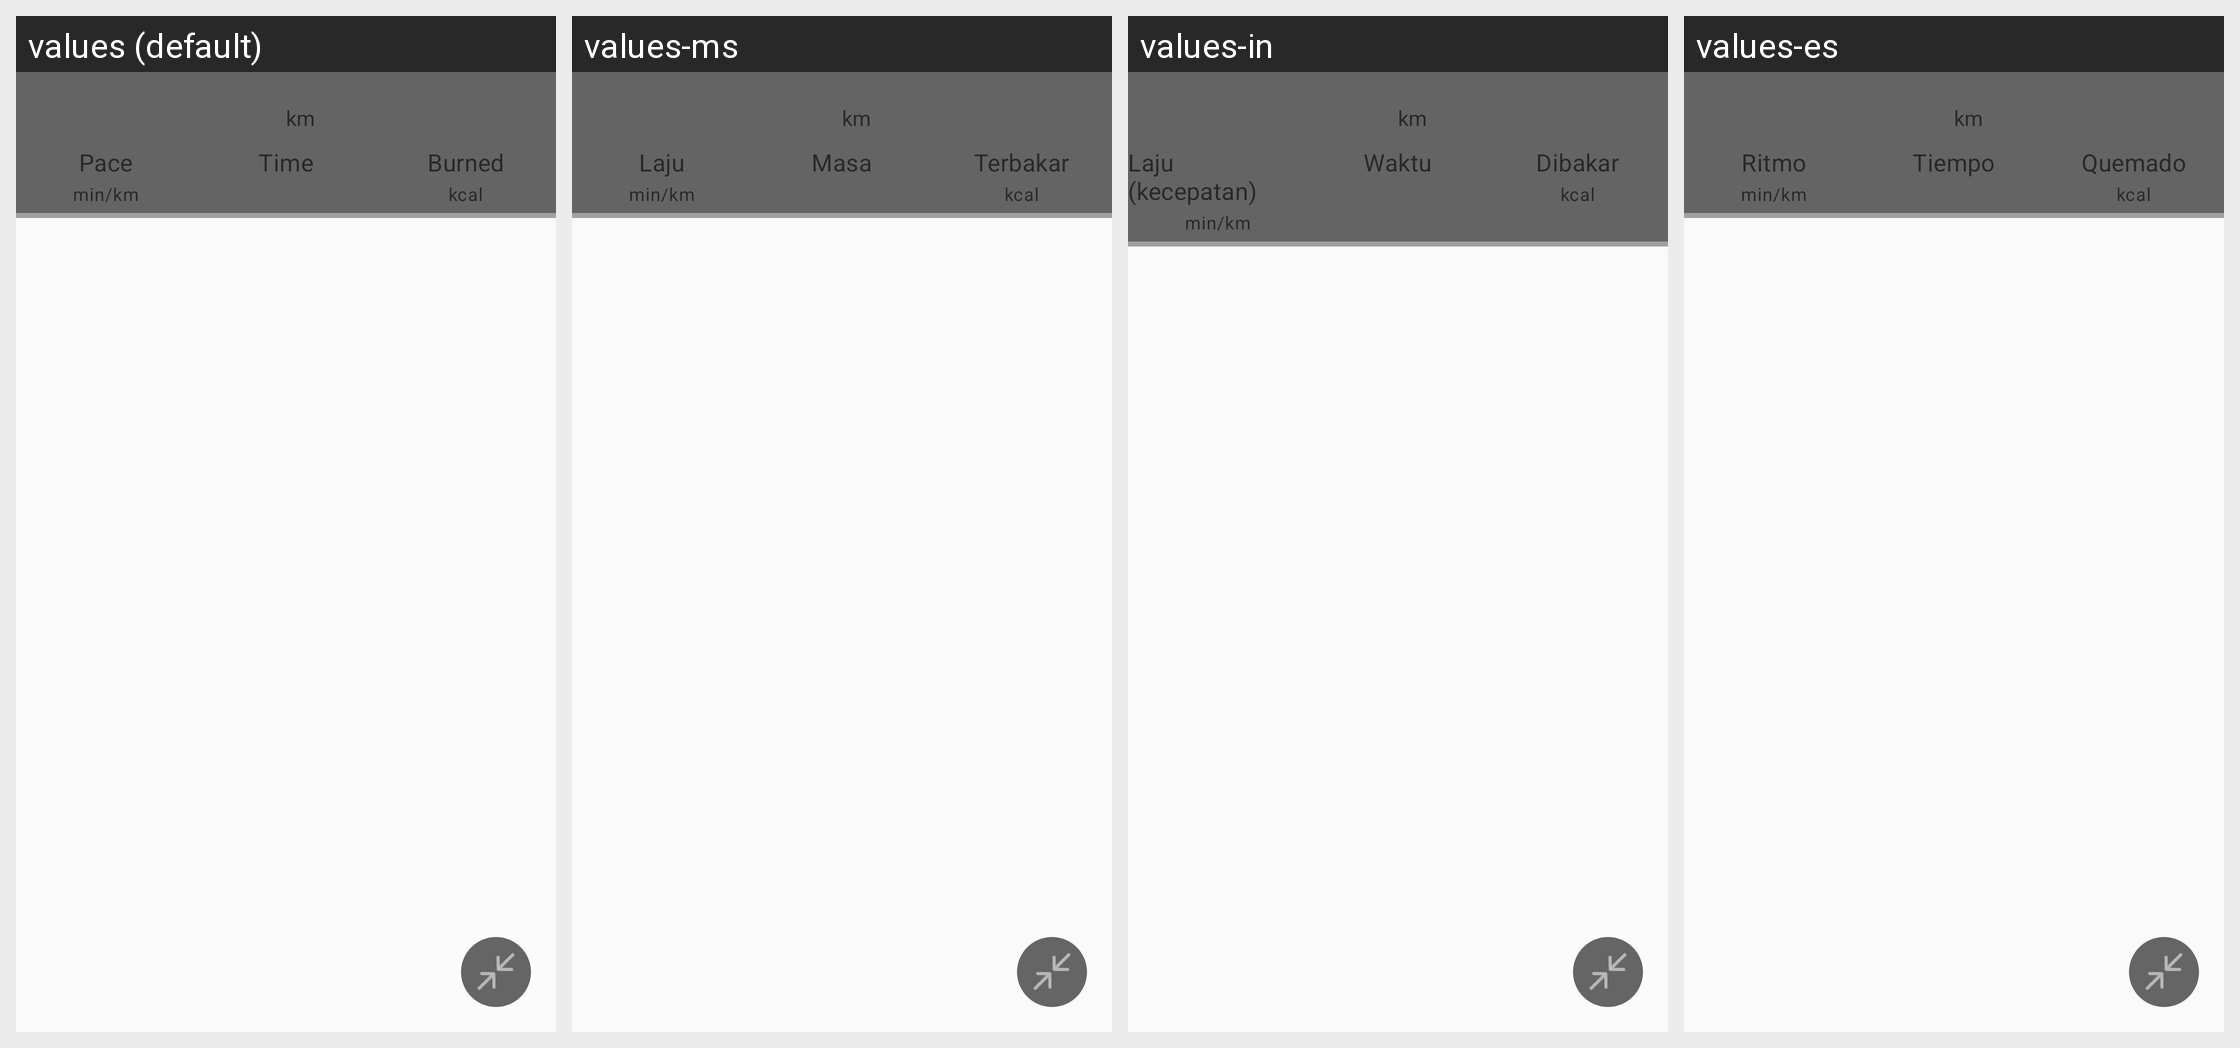

This grid shows one Android layout under several languages. Give, for every string resource on the screen, its name, the default text and each shown locale's text.
Android screen res/layout/layout_sporting_map_container.xml rendered under 4 locales, left to right: values (default), values-ms, values-in, values-es. Device: Nexus 5 (rendered at 1080×1920; each locale shown at half size, 540×960, under a caption strip naming it); theme Theme.FitCloudPro.
Other locales in the repository, not shown: values-af, values-am, values-ar, values-as, values-az, values-be, values-bg, values-bn, values-bs, values-ca, values-cs, values-cs-rCZ, values-da, values-da-rDK, values-de, values-el, values-en, values-en-rGB, values-es-rES, values-es-rUS, values-et, values-eu, values-fa, values-fi, values-fi-rFI, values-fr, values-fr-rCA, values-gl, values-gu, values-hi, values-hi-rIN, values-hr, values-hr-rHR, values-hu, values-hu-rHU, values-hy, values-is, values-it, values-iw, values-iw-rIL, values-ja, values-ja-rJP, values-ka, values-kk, values-km, values-kn, values-ko, values-ky, values-lo, values-lt, values-lv, values-mk, values-ml, values-mn, values-mr, values-my, values-nb, values-ne, values-nl, values-or, values-pa, values-pl, values-pt, values-pt-rBR, values-pt-rPT, values-ro, values-ru, values-si, values-sk, values-sk-rSK, values-sl, values-sq, values-sr, values-sv, values-sv-rSE, values-sw, values-ta, values-te, values-th, values-th-rTH, values-tl, values-tr, values-tr-rTR, values-uk, values-uk-rUA, values-ur, values-uz, values-vi, values-vi-rVN, values-zh, values-zh-rCN, values-zh-rHK, values-zh-rTW, values-zu.
Strings drawn on this screen, with the default value and each locale's value (text and hints the layout hard-codes, and strings that could not be matched under every locale, appear in the picture but are not listed):

unit_km
  values: km
  values-ms: km  [not translated; the default value is used]
  values-in: km  [not translated; the default value is used]
  values-es: km  [not translated; the default value is used]

sport_pace
  values: Pace
  values-ms: Laju
  values-in: Laju (kecepatan)
  values-es: Ritmo

sport_unit_min_per_km
  values: min/km
  values-ms: min/km  [not translated; the default value is used]
  values-in: min/km  [not translated; the default value is used]
  values-es: min/km  [not translated; the default value is used]

sport_use_time
  values: Time
  values-ms: Masa
  values-in: Waktu
  values-es: Tiempo

sport_consumes
  values: Burned
  values-ms: Terbakar
  values-in: Dibakar
  values-es: Quemado

unit_k_calorie
  values: kcal
  values-ms: kcal  [not translated; the default value is used]
  values-in: kcal  [not translated; the default value is used]
  values-es: kcal  [not translated; the default value is used]
